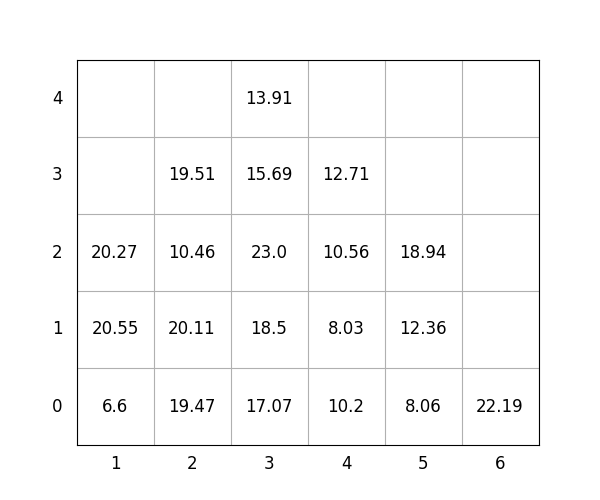

The file beside this chart, header and first rows:
idx, loc_x, loc_y, loc_z, weight, group, score, seq, reloc, size(ft)
1, 5, 0, 0, 8.06, 2, 208.1, 1, 1.0, 20
2, 5, 0, 1, 12.36, 2, 212.4, 2, 1.0, 20
3, 5, 0, 2, 18.94, 3, 318.9, 3, 1.0, 20
4, 1, 0, 0, 6.6, 0, 6.6, 4, 0, 20
5, 2, 0, 0, 19.47, 1, 119.5, 5, 1.0, 20
6, 3, 0, 0, 17.07, 2, 217.1, 6, 1.0, 20
7, 2, 0, 1, 20.11, 1, 120.1, 7, 1.0, 20
8, 2, 0, 2, 10.46, 1, 110.5, 8, 1.0, 20
9, 3, 0, 1, 18.5, 2, 218.5, 9, 1.0, 20
10, 6, 0, 0, 22.19, 3, 322.2, 10, 0, 20
11, 4, 0, 0, 10.2, 2, 210.2, 11, 1.0, 20
12, 4, 0, 1, 8.03, 2, 208, 12, 1.0, 20
13, 1, 0, 1, 20.55, 0, 20.55, 13, 0, 20
14, 4, 0, 2, 10.56, 3, 310.6, 14, 1.0, 20
15, 2, 0, 3, 19.51, 1, 119.5, 15, 1.0, 20
16, 4, 0, 3, 12.71, 3, 312.7, 16, 1.0, 20
17, 3, 0, 2, 23.0, 2, 223.0, 17, 1.0, 20
18, 1, 0, 2, 20.27, 1, 120.3, 18, 0, 20
19, 3, 0, 3, 15.69, 2, 215.7, 19, 1.0, 20
20, 3, 0, 4, 13.91, 2, 213.9, 20, 1.0, 20
